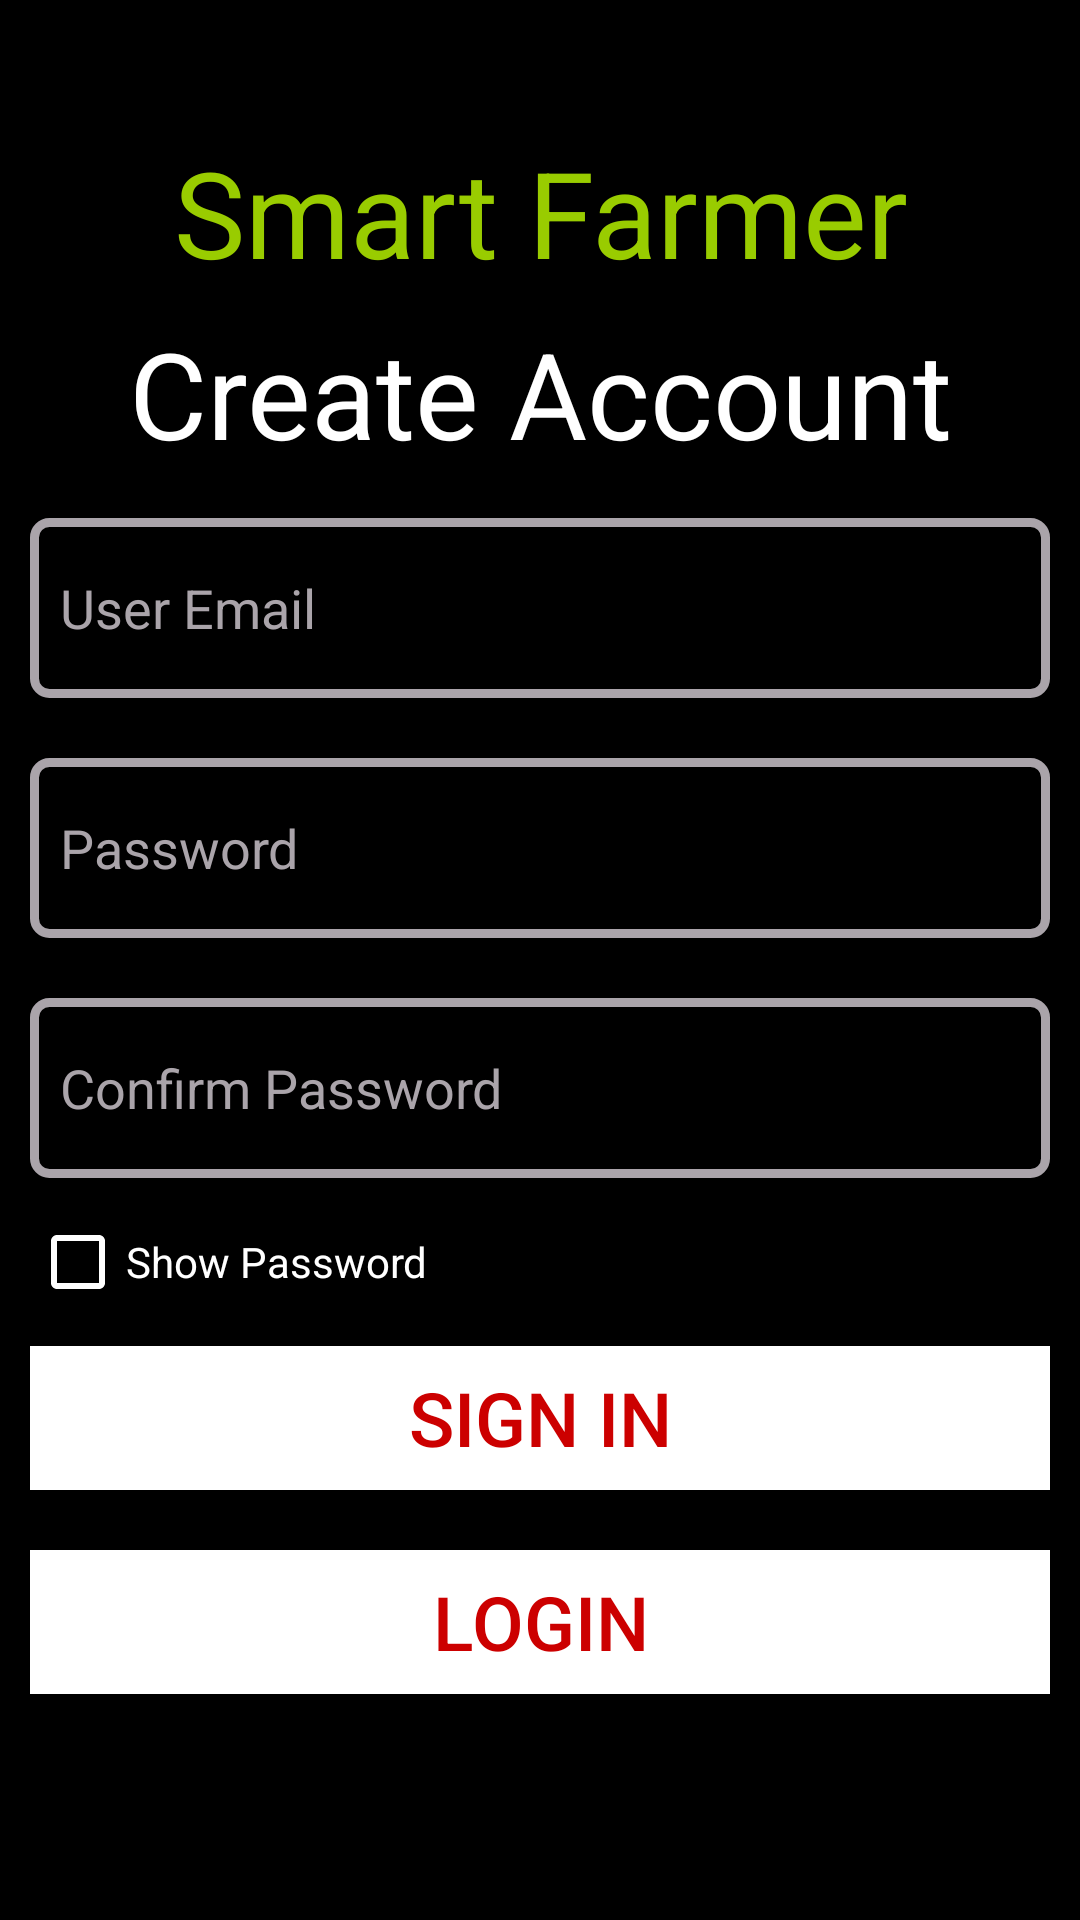

Layout XML and referenced resources for this Android screen:
<!-- AndroidManifest.xml: activity theme Theme.AppCompat.DayNight.NoActionBar -->
<!-- res/layout/activity_farmer_register.xml -->
<?xml version="1.0" encoding="utf-8"?>
<LinearLayout xmlns:android="http://schemas.android.com/apk/res/android"
    xmlns:app="http://schemas.android.com/apk/res-auto"
    xmlns:tools="http://schemas.android.com/tools"
    android:layout_width="match_parent"
    android:orientation="vertical"
    android:background="@android:color/black"
    android:gravity="center"
    android:layout_height="match_parent"
    tools:context=".farmerRegisterActivity">

    <TextView
        android:layout_width="match_parent"
        android:layout_height="wrap_content"
        android:text="Smart Farmer"
        android:textColor="@android:color/holo_green_light"
        android:textSize="40sp"
        android:layout_marginBottom="7dp"
        android:textAlignment="center"
        android:gravity="center_horizontal" />

    <TextView
        android:layout_width="match_parent"
        android:layout_height="wrap_content"
        android:text="Create Account"
        android:textColor="@android:color/white"
        android:textSize="40sp"
        android:layout_marginBottom="5dp"
        android:textAlignment="center"
        android:gravity="center_horizontal" />

    <EditText
        android:layout_width="match_parent"
        android:layout_height="60dp"
        android:hint="User Email"
        android:layout_margin="10dp"
        android:textColor="@android:color/white"
        android:paddingStart="10dp"
        android:drawableStart="@drawable/custom_email_input"
        android:drawablePadding="10dp"
        android:inputType="textEmailAddress"
        android:textColorHint="@color/grey"
        android:id="@+id/register_email_et"
        android:background="@drawable/custom_input"
        android:drawableLeft="@drawable/custom_email_input"
        android:paddingLeft="10dp" />

    <EditText
        android:layout_width="match_parent"
        android:layout_height="60dp"
        android:hint="Password"
        android:layout_margin="10dp"
        android:paddingStart="10dp"
        android:drawableStart="@drawable/custom_pass_input"
        android:drawablePadding="10dp"
        android:inputType="textPassword"
        android:textColor="@android:color/white"
        android:textColorHint="@color/grey"
        android:id="@+id/register_password_et"
        android:background="@drawable/custom_input"
        android:drawableLeft="@drawable/custom_pass_input"
        android:paddingLeft="10dp" />

    <EditText
        android:layout_width="match_parent"
        android:layout_height="60dp"
        android:hint="Confirm Password"
        android:layout_margin="10dp"
        android:paddingStart="10dp"
        android:drawableStart="@drawable/custom_pass_input"
        android:drawablePadding="10dp"
        android:inputType="textPassword"
        android:textColor="@android:color/white"
        android:textColorHint="@color/grey"
        android:id="@+id/register_confirmpassword_et"
        android:background="@drawable/custom_input"
        android:drawableLeft="@drawable/custom_pass_input"
        android:paddingLeft="10dp" />


    <CheckBox
        android:layout_width="200dp"
        android:layout_height="wrap_content"
        android:text="Show Password"
        android:buttonTint="@android:color/white"
        android:textColor="@android:color/white"
        android:layout_marginRight="70dp"

        android:layout_marginTop="2dp"
        android:layout_marginBottom="2dp"
        android:id="@+id/rejister_checkbox"/>

    <Button
        android:layout_width="match_parent"
        android:layout_height="wrap_content"
        android:background="@android:color/white"
        android:textColor="@android:color/holo_red_dark"
        android:text="Sign in"
        android:layout_margin="10dp"
        android:id="@+id/button_register"
        android:textSize="25sp"/>
    <Button
        android:layout_width="match_parent"
        android:layout_height="wrap_content"
        android:background="@android:color/white"
        android:textColor="@android:color/holo_red_dark"
        android:text="Login"
        android:layout_marginTop="0dp"
        android:layout_margin="10dp"
        android:id="@+id/signup_to_login"
        android:textSize="25sp"/>

    <ProgressBar
        android:layout_width="match_parent"
        android:layout_height="wrap_content"
        android:id="@+id/progressbar_register"
        android:indeterminate="true"
        android:indeterminateTint="@android:color/white"
        style="@style/Widget.AppCompat.ProgressBar.Horizontal"
        android:visibility="invisible"
        android:layout_marginTop="5dp"/>




</LinearLayout>
<!-- resources referenced by this layout -->
<resources>
  <color name="grey">#AAA4AA</color>
  <!-- drawable custom_email_input (drawable) -->
  <?xml version="1.0" encoding="utf-8"?>
  <selector xmlns:android="http://schemas.android.com/apk/res/android">
  
  
      <item android:state_focused="true"
          android:drawable="@drawable/email_focused"/>
  
      <item android:state_focused="false"
          android:drawable="@drawable/ic_baseline_email_24"/>
  
  
  
  </selector>
  <!-- drawable custom_input (drawable) -->
  <?xml version="1.0" encoding="utf-8"?>
  <selector xmlns:android="http://schemas.android.com/apk/res/android">
  
  
  
      <item android:state_enabled="true" android:state_focused="true">
          <shape android:shape="rectangle">
              <solid android:color="@android:color/black"/>
              <corners android:radius="5dp"/>
              <stroke android:color="@android:color/white" android:width="3dp"/>
          </shape>
      </item>
  
      <item android:state_enabled="true" >
          <shape android:shape="rectangle">
              <solid android:color="@android:color/black"/>
              <corners android:radius="5dp"/>
              <stroke android:color="@color/grey" android:width="3dp"/>
          </shape>
      </item>
  </selector>
  <!-- drawable custom_pass_input (drawable) -->
  <?xml version="1.0" encoding="utf-8"?>
  <selector xmlns:android="http://schemas.android.com/apk/res/android">
  
      <item android:state_focused="true"
      android:drawable="@drawable/lock_focused"/>
  
      <item android:state_focused="false"
          android:drawable="@drawable/ic_baseline_lock_24"/>
  
  </selector>
  <!-- drawable ic_baseline_email_24 (drawable) -->
  <vector xmlns:android="http://schemas.android.com/apk/res/android"
      android:width="24dp"
      android:height="24dp"
      android:viewportWidth="24"
      android:viewportHeight="24"
      >
    <path
        android:fillColor="@color/grey"
        android:pathData="M20,4L4,4c-1.1,0 -1.99,0.9 -1.99,2L2,18c0,1.1 0.9,2 2,2h16c1.1,0 2,-0.9 2,-2L22,6c0,-1.1 -0.9,-2 -2,-2zM20,8l-8,5 -8,-5L4,6l8,5 8,-5v2z"/>
  </vector>
</resources>
